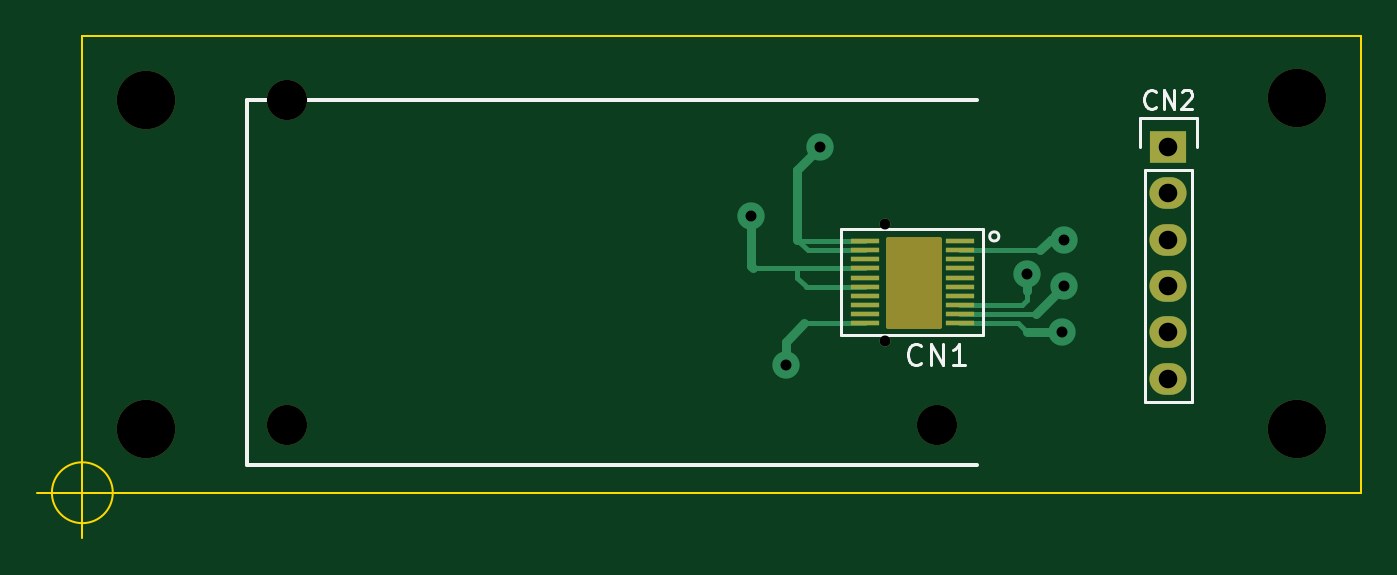
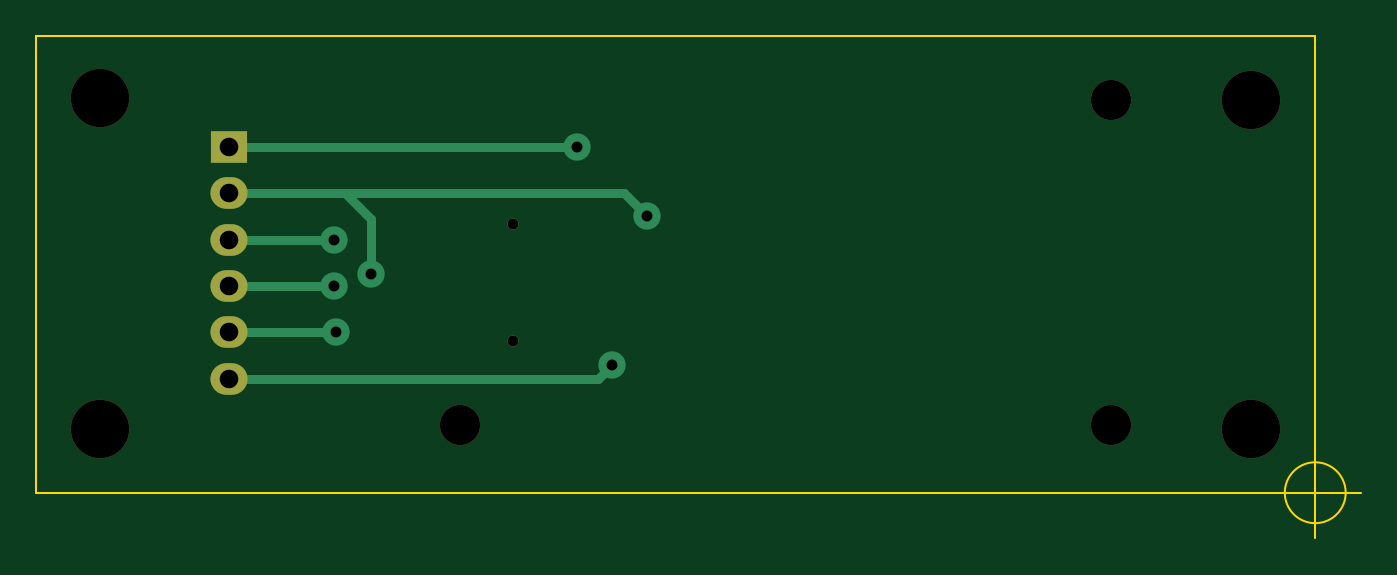
Circuit board: 11 layer files. Board 72.5 x 27.5 mm.
- bottom_copper: satori-zig-B.Cu.gbr (1465 bytes)
- bottom_mask: satori-zig-B.Mask.gbr (783 bytes)
- paste: satori-zig-B.Paste.gbr (254 bytes)
- bottom_silk: satori-zig-B.SilkS.gbr (255 bytes)
- outline: satori-zig-Edge.Cuts.gbr (639 bytes)
- top_copper: satori-zig-F.Cu.gbr (3319 bytes)
- top_mask: satori-zig-F.Mask.gbr (1656 bytes)
- paste: satori-zig-F.Paste.gbr (807 bytes)
- top_silk: satori-zig-F.SilkS.gbr (2574 bytes)
- drill: satori-zig-NPTH.drl (243 bytes)
- drill: satori-zig.drl (391 bytes)

=== bottom_copper: satori-zig-B.Cu.gbr ===
G04 #@! TF.FileFunction,Copper,L2,Bot,Signal*
%FSLAX46Y46*%
G04 Gerber Fmt 4.6, Leading zero omitted, Abs format (unit mm)*
G04 Created by KiCad (PCBNEW 4.0.4-stable) date *
%MOMM*%
%LPD*%
G01*
G04 APERTURE LIST*
%ADD10C,0.100000*%
%ADD11C,0.600000*%
%ADD12R,2.032000X1.727200*%
%ADD13O,2.032000X1.727200*%
%ADD14C,1.500000*%
%ADD15C,0.500000*%
G04 APERTURE END LIST*
D10*
D11*
X155920000Y-103270000D03*
X155920000Y-109670000D03*
D12*
X171450000Y-99060000D03*
D13*
X171450000Y-101600000D03*
X171450000Y-104140000D03*
X171450000Y-106680000D03*
X171450000Y-109220000D03*
X171450000Y-111760000D03*
D14*
X152400000Y-99060000D03*
X163703000Y-106045000D03*
X148590000Y-102870000D03*
X165735000Y-104140000D03*
X165735000Y-106680000D03*
X165608000Y-109220000D03*
X150495000Y-110998000D03*
D15*
X171450000Y-99060000D02*
X152400000Y-99060000D01*
X165100000Y-101600000D02*
X163703000Y-102997000D01*
X163703000Y-102997000D02*
X163703000Y-106045000D01*
X165100000Y-101600000D02*
X149860000Y-101600000D01*
X171450000Y-101600000D02*
X165100000Y-101600000D01*
X149860000Y-101600000D02*
X148590000Y-102870000D01*
X170184000Y-104140000D02*
X165735000Y-104140000D01*
X171450000Y-104140000D02*
X170184000Y-104140000D01*
X171450000Y-106680000D02*
X165735000Y-106680000D01*
X171450000Y-109220000D02*
X166243000Y-109220000D01*
X166243000Y-109220000D02*
X165608000Y-109220000D01*
X151257000Y-111760000D02*
X150495000Y-110998000D01*
X171450000Y-111760000D02*
X151257000Y-111760000D01*
M02*

=== bottom_mask: satori-zig-B.Mask.gbr ===
G04 #@! TF.FileFunction,Soldermask,Bot*
%FSLAX46Y46*%
G04 Gerber Fmt 4.6, Leading zero omitted, Abs format (unit mm)*
G04 Created by KiCad (PCBNEW 4.0.4-stable) date *
%MOMM*%
%LPD*%
G01*
G04 APERTURE LIST*
%ADD10C,0.100000*%
%ADD11C,0.600000*%
%ADD12R,2.032000X1.727200*%
%ADD13O,2.032000X1.727200*%
%ADD14C,2.200000*%
%ADD15C,3.200000*%
G04 APERTURE END LIST*
D10*
D11*
X155920000Y-103270000D03*
X155920000Y-109670000D03*
D12*
X171450000Y-99060000D03*
D13*
X171450000Y-101600000D03*
X171450000Y-104140000D03*
X171450000Y-106680000D03*
X171450000Y-109220000D03*
X171450000Y-111760000D03*
D14*
X158800000Y-114300000D03*
X123200000Y-114300000D03*
X123200000Y-96500000D03*
D15*
X178500000Y-114500000D03*
X178500000Y-96400000D03*
X115500000Y-96500000D03*
X115500000Y-114500000D03*
M02*

=== paste: satori-zig-B.Paste.gbr ===
G04 #@! TF.FileFunction,Paste,Bot*
%FSLAX46Y46*%
G04 Gerber Fmt 4.6, Leading zero omitted, Abs format (unit mm)*
G04 Created by KiCad (PCBNEW 4.0.4-stable) date *
%MOMM*%
%LPD*%
G01*
G04 APERTURE LIST*
%ADD10C,0.100000*%
G04 APERTURE END LIST*
D10*
M02*

=== bottom_silk: satori-zig-B.SilkS.gbr ===
G04 #@! TF.FileFunction,Legend,Bot*
%FSLAX46Y46*%
G04 Gerber Fmt 4.6, Leading zero omitted, Abs format (unit mm)*
G04 Created by KiCad (PCBNEW 4.0.4-stable) date *
%MOMM*%
%LPD*%
G01*
G04 APERTURE LIST*
%ADD10C,0.100000*%
G04 APERTURE END LIST*
D10*
M02*

=== outline: satori-zig-Edge.Cuts.gbr ===
G04 #@! TF.FileFunction,Profile,NP*
%FSLAX46Y46*%
G04 Gerber Fmt 4.6, Leading zero omitted, Abs format (unit mm)*
G04 Created by KiCad (PCBNEW 4.0.4-stable) date *
%MOMM*%
%LPD*%
G01*
G04 APERTURE LIST*
%ADD10C,0.100000*%
G04 APERTURE END LIST*
D10*
X113666666Y-118000000D02*
G75*
G03X113666666Y-118000000I-1666666J0D01*
G01*
X109500000Y-118000000D02*
X114500000Y-118000000D01*
X112000000Y-115500000D02*
X112000000Y-120500000D01*
X182000000Y-93000000D02*
X112000000Y-93000000D01*
X182000000Y-118000000D02*
X182000000Y-93000000D01*
X112000000Y-118000000D02*
X182000000Y-118000000D01*
X112000000Y-93000000D02*
X112000000Y-118000000D01*
M02*

=== top_copper: satori-zig-F.Cu.gbr ===
G04 #@! TF.FileFunction,Copper,L1,Top,Signal*
%FSLAX46Y46*%
G04 Gerber Fmt 4.6, Leading zero omitted, Abs format (unit mm)*
G04 Created by KiCad (PCBNEW 4.0.4-stable) date *
%MOMM*%
%LPD*%
G01*
G04 APERTURE LIST*
%ADD10C,0.100000*%
%ADD11R,1.600000X0.300000*%
%ADD12C,0.600000*%
%ADD13R,2.032000X1.727200*%
%ADD14O,2.032000X1.727200*%
%ADD15C,1.500000*%
%ADD16C,0.500000*%
%ADD17C,0.250000*%
G04 APERTURE END LIST*
D10*
D11*
X160020000Y-104220000D03*
X154820000Y-104220000D03*
X160020000Y-104720000D03*
X154820000Y-104720000D03*
X160020000Y-105220000D03*
X154820000Y-105220000D03*
X160020000Y-105720000D03*
X154820000Y-105720000D03*
X160020000Y-106220000D03*
X154820000Y-106220000D03*
X160020000Y-106720000D03*
X154820000Y-106720000D03*
X160020000Y-107220000D03*
X154820000Y-107220000D03*
X160020000Y-107720000D03*
X154820000Y-107720000D03*
X160020000Y-108220000D03*
X154820000Y-108220000D03*
X160020000Y-108720000D03*
X154820000Y-108720000D03*
D12*
X155920000Y-103270000D03*
X155920000Y-109670000D03*
D13*
X171450000Y-99060000D03*
D14*
X171450000Y-101600000D03*
X171450000Y-104140000D03*
X171450000Y-106680000D03*
X171450000Y-109220000D03*
X171450000Y-111760000D03*
D15*
X152400000Y-99060000D03*
X163703000Y-106045000D03*
X148590000Y-102870000D03*
X165735000Y-104140000D03*
X165735000Y-106680000D03*
X165608000Y-109220000D03*
X150495000Y-110998000D03*
D16*
X151130000Y-101600000D02*
X151130000Y-100330000D01*
D17*
X151130000Y-104140000D02*
X151710000Y-104720000D01*
X151710000Y-104720000D02*
X154820000Y-104720000D01*
X151210000Y-104220000D02*
X154860000Y-104220000D01*
X151130000Y-104140000D02*
X151210000Y-104220000D01*
D16*
X151130000Y-101600000D02*
X151130000Y-104140000D01*
X152400000Y-99060000D02*
X151130000Y-100330000D01*
D17*
X163703000Y-106934000D02*
X163703000Y-107442000D01*
X163703000Y-107442000D02*
X163425000Y-107720000D01*
X163425000Y-107720000D02*
X161070000Y-107720000D01*
X161070000Y-107720000D02*
X160020000Y-107720000D01*
D16*
X163703000Y-106045000D02*
X163703000Y-106934000D01*
D17*
X151630000Y-106750000D02*
X153800000Y-106750000D01*
X153810000Y-106720000D02*
X154820000Y-106720000D01*
X151140000Y-106220000D02*
X151630000Y-106710000D01*
X151140000Y-105720000D02*
X151140000Y-106220000D01*
X151140000Y-105720000D02*
X151440000Y-105720000D01*
D16*
X148590000Y-105590000D02*
X148720000Y-105720000D01*
D17*
X151440000Y-105720000D02*
X154820000Y-105720000D01*
D16*
X148590000Y-102870000D02*
X148590000Y-105590000D01*
D17*
X148720000Y-105720000D02*
X151140000Y-105720000D01*
D16*
X165735000Y-104140000D02*
X165027894Y-104140000D01*
X165027894Y-104140000D02*
X164447894Y-104720000D01*
D17*
X164447894Y-104720000D02*
X161070000Y-104720000D01*
X161070000Y-104720000D02*
X160020000Y-104720000D01*
X164211000Y-108204000D02*
X161036000Y-108204000D01*
X161036000Y-108204000D02*
X161020000Y-108220000D01*
X161020000Y-108220000D02*
X160020000Y-108220000D01*
D16*
X165735000Y-106680000D02*
X164211000Y-108204000D01*
D17*
X163703000Y-109220000D02*
X163203000Y-108720000D01*
X163203000Y-108720000D02*
X160020000Y-108720000D01*
D16*
X165608000Y-109220000D02*
X163703000Y-109220000D01*
D17*
X151511000Y-108712000D02*
X154812000Y-108712000D01*
D16*
X150495000Y-109728000D02*
X151511000Y-108712000D01*
X150495000Y-110998000D02*
X150495000Y-109728000D01*
D17*
X154812000Y-108712000D02*
X154820000Y-108720000D01*
M02*

=== top_mask: satori-zig-F.Mask.gbr ===
G04 #@! TF.FileFunction,Soldermask,Top*
%FSLAX46Y46*%
G04 Gerber Fmt 4.6, Leading zero omitted, Abs format (unit mm)*
G04 Created by KiCad (PCBNEW 4.0.4-stable) date *
%MOMM*%
%LPD*%
G01*
G04 APERTURE LIST*
%ADD10C,0.100000*%
%ADD11R,1.600000X0.300000*%
%ADD12C,0.600000*%
%ADD13R,2.032000X1.727200*%
%ADD14O,2.032000X1.727200*%
%ADD15C,2.200000*%
%ADD16C,3.200000*%
%ADD17C,0.254000*%
G04 APERTURE END LIST*
D10*
D11*
X160020000Y-104220000D03*
X154820000Y-104220000D03*
X160020000Y-104720000D03*
X154820000Y-104720000D03*
X160020000Y-105220000D03*
X154820000Y-105220000D03*
X160020000Y-105720000D03*
X154820000Y-105720000D03*
X160020000Y-106220000D03*
X154820000Y-106220000D03*
X160020000Y-106720000D03*
X154820000Y-106720000D03*
X160020000Y-107220000D03*
X154820000Y-107220000D03*
X160020000Y-107720000D03*
X154820000Y-107720000D03*
X160020000Y-108220000D03*
X154820000Y-108220000D03*
X160020000Y-108720000D03*
X154820000Y-108720000D03*
D12*
X155920000Y-103270000D03*
X155920000Y-109670000D03*
D13*
X171450000Y-99060000D03*
D14*
X171450000Y-101600000D03*
X171450000Y-104140000D03*
X171450000Y-106680000D03*
X171450000Y-109220000D03*
X171450000Y-111760000D03*
D15*
X158800000Y-114300000D03*
X123200000Y-114300000D03*
X123200000Y-96500000D03*
D16*
X178500000Y-114500000D03*
X178500000Y-96400000D03*
X115500000Y-96500000D03*
X115500000Y-114500000D03*
D17*
G36*
X158873000Y-108873000D02*
X156127000Y-108873000D01*
X156127000Y-104127000D01*
X158873000Y-104127000D01*
X158873000Y-108873000D01*
X158873000Y-108873000D01*
G37*
X158873000Y-108873000D02*
X156127000Y-108873000D01*
X156127000Y-104127000D01*
X158873000Y-104127000D01*
X158873000Y-108873000D01*
M02*

=== paste: satori-zig-F.Paste.gbr ===
G04 #@! TF.FileFunction,Paste,Top*
%FSLAX46Y46*%
G04 Gerber Fmt 4.6, Leading zero omitted, Abs format (unit mm)*
G04 Created by KiCad (PCBNEW 4.0.4-stable) date *
%MOMM*%
%LPD*%
G01*
G04 APERTURE LIST*
%ADD10C,0.100000*%
%ADD11R,1.600000X0.300000*%
G04 APERTURE END LIST*
D10*
D11*
X160020000Y-104220000D03*
X154820000Y-104220000D03*
X160020000Y-104720000D03*
X154820000Y-104720000D03*
X160020000Y-105220000D03*
X154820000Y-105220000D03*
X160020000Y-105720000D03*
X154820000Y-105720000D03*
X160020000Y-106220000D03*
X154820000Y-106220000D03*
X160020000Y-106720000D03*
X154820000Y-106720000D03*
X160020000Y-107220000D03*
X154820000Y-107220000D03*
X160020000Y-107720000D03*
X154820000Y-107720000D03*
X160020000Y-108220000D03*
X154820000Y-108220000D03*
X160020000Y-108720000D03*
X154820000Y-108720000D03*
M02*

=== top_silk: satori-zig-F.SilkS.gbr ===
G04 #@! TF.FileFunction,Legend,Top*
%FSLAX46Y46*%
G04 Gerber Fmt 4.6, Leading zero omitted, Abs format (unit mm)*
G04 Created by KiCad (PCBNEW 4.0.4-stable) date *
%MOMM*%
%LPD*%
G01*
G04 APERTURE LIST*
%ADD10C,0.100000*%
%ADD11C,0.200000*%
%ADD12C,0.150000*%
G04 APERTURE END LIST*
D10*
D11*
X121000000Y-96500000D02*
X121000000Y-116500000D01*
X161000000Y-116500000D02*
X121000000Y-116500000D01*
X121000000Y-96500000D02*
X161000000Y-96500000D01*
D12*
X162170000Y-103970000D02*
G75*
G03X162170000Y-103970000I-250000J0D01*
G01*
X161330025Y-103570000D02*
X153520000Y-103570000D01*
X153520000Y-103570000D02*
X153520000Y-109370000D01*
X153520000Y-109370000D02*
X161320000Y-109370000D01*
X161320000Y-109370000D02*
X161320000Y-103569923D01*
X172720000Y-100330000D02*
X172720000Y-113030000D01*
X172720000Y-113030000D02*
X170180000Y-113030000D01*
X170180000Y-113030000D02*
X170180000Y-100330000D01*
X173000000Y-97510000D02*
X173000000Y-99060000D01*
X172720000Y-100330000D02*
X170180000Y-100330000D01*
X169900000Y-99060000D02*
X169900000Y-97510000D01*
X169900000Y-97510000D02*
X173000000Y-97510000D01*
X157921429Y-110918571D02*
X157864286Y-110975714D01*
X157692857Y-111032857D01*
X157578571Y-111032857D01*
X157407143Y-110975714D01*
X157292857Y-110861429D01*
X157235714Y-110747143D01*
X157178571Y-110518571D01*
X157178571Y-110347143D01*
X157235714Y-110118571D01*
X157292857Y-110004286D01*
X157407143Y-109890000D01*
X157578571Y-109832857D01*
X157692857Y-109832857D01*
X157864286Y-109890000D01*
X157921429Y-109947143D01*
X158435714Y-111032857D02*
X158435714Y-109832857D01*
X159121429Y-111032857D01*
X159121429Y-109832857D01*
X160321429Y-111032857D02*
X159635714Y-111032857D01*
X159978572Y-111032857D02*
X159978572Y-109832857D01*
X159864286Y-110004286D01*
X159750000Y-110118571D01*
X159635714Y-110175714D01*
X170759524Y-96877143D02*
X170711905Y-96924762D01*
X170569048Y-96972381D01*
X170473810Y-96972381D01*
X170330952Y-96924762D01*
X170235714Y-96829524D01*
X170188095Y-96734286D01*
X170140476Y-96543810D01*
X170140476Y-96400952D01*
X170188095Y-96210476D01*
X170235714Y-96115238D01*
X170330952Y-96020000D01*
X170473810Y-95972381D01*
X170569048Y-95972381D01*
X170711905Y-96020000D01*
X170759524Y-96067619D01*
X171188095Y-96972381D02*
X171188095Y-95972381D01*
X171759524Y-96972381D01*
X171759524Y-95972381D01*
X172188095Y-96067619D02*
X172235714Y-96020000D01*
X172330952Y-95972381D01*
X172569048Y-95972381D01*
X172664286Y-96020000D01*
X172711905Y-96067619D01*
X172759524Y-96162857D01*
X172759524Y-96258095D01*
X172711905Y-96400952D01*
X172140476Y-96972381D01*
X172759524Y-96972381D01*
M02*

=== drill: satori-zig-NPTH.drl ===
M48
;DRILL file {KiCad 4.0.4-stable} date 
;FORMAT={-:-/ absolute / metric / decimal}
FMAT,2
METRIC,TZ
T1C2.200
T2C3.200
%
G90
G05
M71
T1
X123.2Y-96.5
X123.2Y-114.3
X158.8Y-114.3
T2
X115.5Y-96.5
X115.5Y-114.5
X178.5Y-96.4
X178.5Y-114.5
T0
M30

=== drill: satori-zig.drl ===
M48
;DRILL file {KiCad 4.0.4-stable} date 
;FORMAT={-:-/ absolute / metric / decimal}
FMAT,2
METRIC,TZ
T1C0.600
T2C1.016
%
G90
G05
M71
T1
X148.59Y-102.87
X150.495Y-110.998
X152.4Y-99.06
X155.92Y-103.27
X155.92Y-109.67
X163.703Y-106.045
X165.608Y-109.22
X165.735Y-104.14
X165.735Y-106.68
T2
X171.45Y-99.06
X171.45Y-101.6
X171.45Y-104.14
X171.45Y-106.68
X171.45Y-109.22
X171.45Y-111.76
T0
M30

